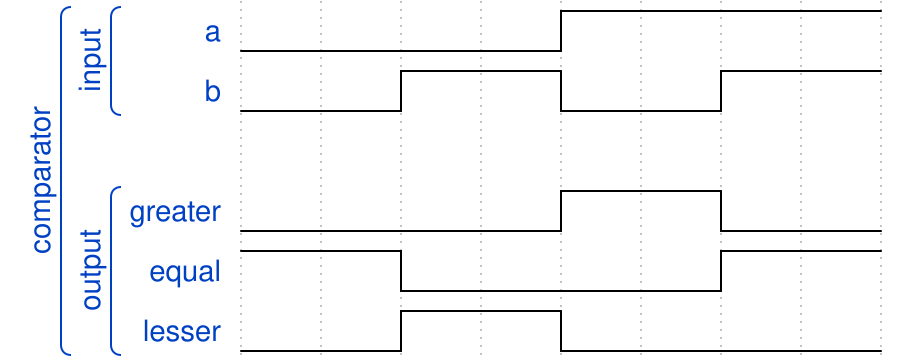

The timing diagram above was drawn with WaveDrom. Write its source.

{"signal": [
  ["comparator",
   ["input",
    {"name": "a", "wave": "l...h..."},
    {"name": "b", "wave": "l.h.l.h."}],
    {},
   ["output",
    {"name": "greater", "wave": "l...h.l."},
    {"name": "equal", "wave": "h.l...h."},
    {"name": "lesser", "wave": "l.h.l..."}]
 ]]}